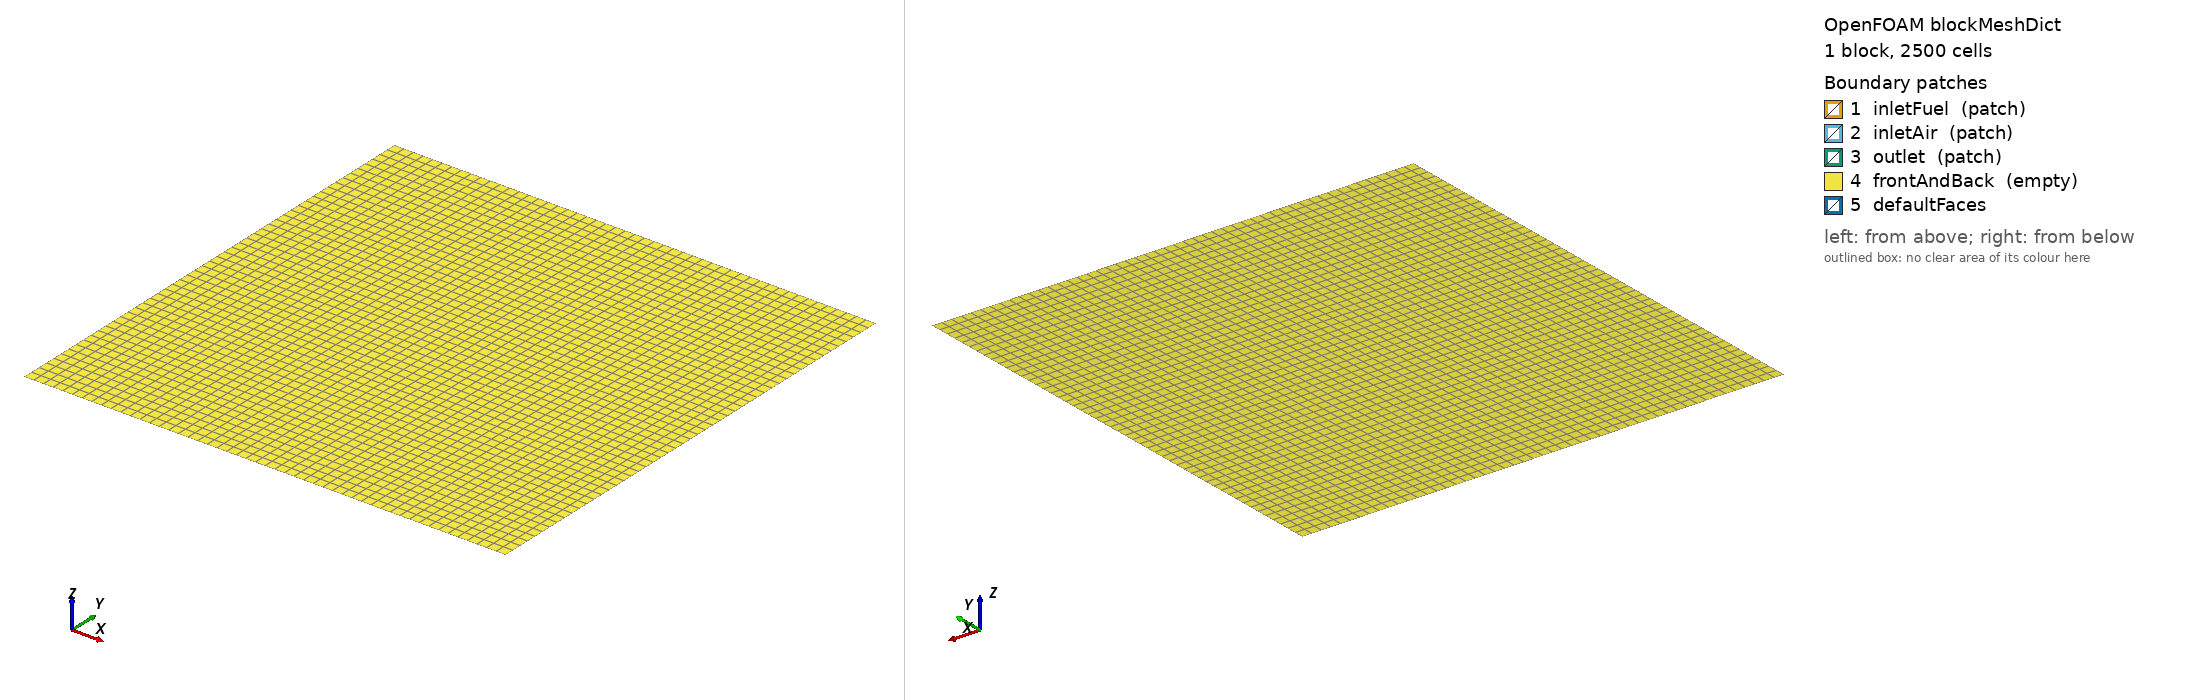

OpenFOAM case: the mesh blockMesh builds from blockMeshDict, 1 block(s), 2500 cells. Boundary patches (legend numbers): 1 inletFuel (patch), 2 inletAir (patch), 3 outlet (patch), 4 frontAndBack (empty), 5 defaultFaces. Left view from above one corner, right view from below the opposite corner. Boundary conditions: 10 field file(s) under 0/; 4 of 5 drawn patches have an entry in a shipped field file.

=== system/blockMeshDict ===
FoamFile
{
    version     2.0;
    format      ascii;
    class       dictionary;
    object      blockMeshDict;
}
// * * * * * * * * * * * * * * * * * * * * * * * * * * * * * * * * * * * * * //

convertToMeters 1;

vertices
(
    (0 0 0)
    (0.02 0 0)
    (0.02 0.02 0)
    (0 0.02 0)
    (0 0 0)
    (0.02 0 0)
    (0.02 0.02 0)
    (0 0.02 0)
);

blocks
(
    hex (0 1 2 3 4 5 6 7) (50 50 1) simpleGrading (1 1 1)
);

edges
();

boundary
(
    inletFuel
    {
        type patch;
        faces
        (
            (0 1 2 3)
        );
    }

    inletAir
    {
        type patch;
        faces
        (
            (4 5 6 7)
        );
    }

    outlet
    {
        type patch;
        faces
        (
            (0 1 2 3)
        );
    }

    frontAndBack
    {
        type empty;
        faces
        (
            (0 1 2 3)
            (4 5 6 7)
        );
    }
);

mergePatchPairs
();

// ************************************************************************* //

=== system/controlDict ===
FoamFile
{
    version     2.0;
    format      ascii;
    class       dictionary;
    object      controlDict;
}
// * * * * * * * * * * * * * * * * * * * * * * * * * * * * * * * * * * * * * //

application     reactingFoam;

startFrom       startTime;

startTime       0;

stopAt          endTime;

endTime         0.5;

deltaT          1e-6;

writeControl    timeStep;

writeInterval   50;

purgeWrite      0;

writeFormat     ascii;

writePrecision  6;

writeFields     yes;

meshModifiable    yes;

functions       {};

adjustTimeStep  no;

maxCo           0.5;

maxAlphaCo      0.5;

maxDeltaT       1;

// ************************************************************************* //

=== 0/CH4 ===
FoamFile
{
    version     2.0;
    format      ascii;
    class       volScalarField;
    object      CH4;
}
// * * * * * * * * * * * * * * * * * * * * * * * * * * * * * * * * * * * * * //

dimensions      [1 -3 0 0 0 0 0];

internalField   uniform 0.0446;

boundaryField
{
    inletFuel
    {
        type            fixedValue;
        value           uniform 0.0446;
    }

    inletAir
    {
        type            fixedValue;
        value           uniform 0.0;
    }

    outlet
    {
        type            zeroGradient;
    }

    frontAndBack
    {
        type            empty;
    }
}

// ************************************************************************* //

=== 0/CO2 ===
FoamFile
{
    version     2.0;
    format      ascii;
    class       volScalarField;
    object      CO2;
}
// * * * * * * * * * * * * * * * * * * * * * * * * * * * * * * * * * * * * * //

dimensions      [1 -3 0 0 0 0 0];

internalField   uniform 0.0;

boundaryField
{
    inletFuel
    {
        type            fixedValue;
        value           uniform 0.0;
    }

    inletAir
    {
        type            fixedValue;
        value           uniform 0.0;
    }

    outlet
    {
        type            zeroGradient;
    }

    frontAndBack
    {
        type            empty;
    }
}

// ************************************************************************* //

=== 0/H2O ===
FoamFile
{
    version     2.0;
    format      ascii;
    class       volScalarField;
    object      H2O;
}
// * * * * * * * * * * * * * * * * * * * * * * * * * * * * * * * * * * * * * //

dimensions      [1 -3 0 0 0 0 0];

internalField   uniform 0.0;

boundaryField
{
    inletFuel
    {
        type            fixedValue;
        value           uniform 0.0;
    }

    inletAir
    {
        type            fixedValue;
        value           uniform 0.0;
    }

    outlet
    {
        type            zeroGradient;
    }

    frontAndBack
    {
        type            empty;
    }
}

// ************************************************************************* //

=== 0/N2 ===
FoamFile
{
    version     2.0;
    format      ascii;
    class       volScalarField;
    object      N2;
}
// * * * * * * * * * * * * * * * * * * * * * * * * * * * * * * * * * * * * * //

dimensions      [1 -3 0 0 0 0 0];

internalField   uniform 0.0;

boundaryField
{
    inletFuel
    {
        type            fixedValue;
        value           uniform 0.0;
    }

    inletAir
    {
        type            fixedValue;
        value           uniform 0.767;
    }

    outlet
    {
        type            zeroGradient;
    }

    frontAndBack
    {
        type            empty;
    }
}

// ************************************************************************* //

=== 0/O2 ===
FoamFile
{
    version     2.0;
    format      ascii;
    class       volScalarField;
    object      O2;
}
// * * * * * * * * * * * * * * * * * * * * * * * * * * * * * * * * * * * * * //

dimensions      [1 -3 0 0 0 0 0];

internalField   uniform 0.0;

boundaryField
{
    inletFuel
    {
        type            fixedValue;
        value           uniform 0.0;
    }

    inletAir
    {
        type            fixedValue;
        value           uniform 0.233;
    }

    outlet
    {
        type            zeroGradient;
    }

    frontAndBack
    {
        type            empty;
    }
}

// ************************************************************************* //

=== 0/T ===
FoamFile
{
    version     2.0;
    format      ascii;
    class       volScalarField;
    object      T;
}
// * * * * * * * * * * * * * * * * * * * * * * * * * * * * * * * * * * * * * //

dimensions      [0 0 0 1 0 0 0];

internalField   uniform 300.0;

boundaryField
{
    inletFuel
    {
        type            fixedValue;
        value           uniform 300.0;
    }

    inletAir
    {
        type            fixedValue;
        value           uniform 300.0;
    }

    outlet
    {
        type            zeroGradient;
    }

    frontAndBack
    {
        type            empty;
    }
}

// ************************************************************************* //

=== 0/U ===
FoamFile
{
    version     2.0;
    format      ascii;
    class       volVectorField;
    object      U;
}
// * * * * * * * * * * * * * * * * * * * * * * * * * * * * * * * * * * * * * //

dimensions      [0 1 -1 0 0 0 0];

internalField   uniform (0.1 0 0);

boundaryField
{
    inletFuel
    {
        type            fixedValue;
        value           uniform (0.1 0 0);
    }

    inletAir
    {
        type            fixedValue;
        value           uniform (-0.1 0 0);
    }

    outlet
    {
        type            zeroGradient;
    }

    frontAndBack
    {
        type            empty;
    }
}

// ************************************************************************* //

=== 0/Ydefault ===
FoamFile
{
    version     2.0;
    format      ascii;
    class       volScalarField;
    object      Ydefault;
}
// * * * * * * * * * * * * * * * * * * * * * * * * * * * * * * * * * * * * * //

dimensions      [1 -3 0 0 0 0 0];

internalField   uniform 1.0;

boundaryField
{
    inletFuel
    {
        type            fixedValue;
        value           uniform 1.0;
    }

    inletAir
    {
        type            fixedValue;
        value           uniform 1.225;
    }

    outlet
    {
        type            zeroGradient;
    }

    frontAndBack
    {
        type            empty;
    }
}

// ************************************************************************* //

=== 0/alphat ===
FoamFile
{
    version     2.0;
    format      ascii;
    class       volScalarField;
    object      alphat;
}
// * * * * * * * * * * * * * * * * * * * * * * * * * * * * * * * * * * * * * //

dimensions      [0 2 -1 0 0 0 0];

internalField   uniform 0.0;

boundaryField
{
    inletFuel
    {
        type            calculated;
        value           uniform 0.0;
    }

    inletAir
    {
        type            calculated;
        value           uniform 0.0;
    }

    outlet
    {
        type            zeroGradient;
    }

    frontAndBack
    {
        type            empty;
    }
}

// ************************************************************************* //

=== 0/p ===
FoamFile
{
    version     2.0;
    format      ascii;
    class       volScalarField;
    object      p;
}
// * * * * * * * * * * * * * * * * * * * * * * * * * * * * * * * * * * * * * //

dimensions      [1 -1 -2 0 0 0 0];

internalField   uniform 100000.0;

boundaryField
{
    inletFuel
    {
        type            fixedValue;
        value           uniform 100000.0;
    }

    inletAir
    {
        type            fixedValue;
        value           uniform 100000.0;
    }

    outlet
    {
        type            zeroGradient;
    }

    frontAndBack
    {
        type            empty;
    }
}

// ************************************************************************* //
